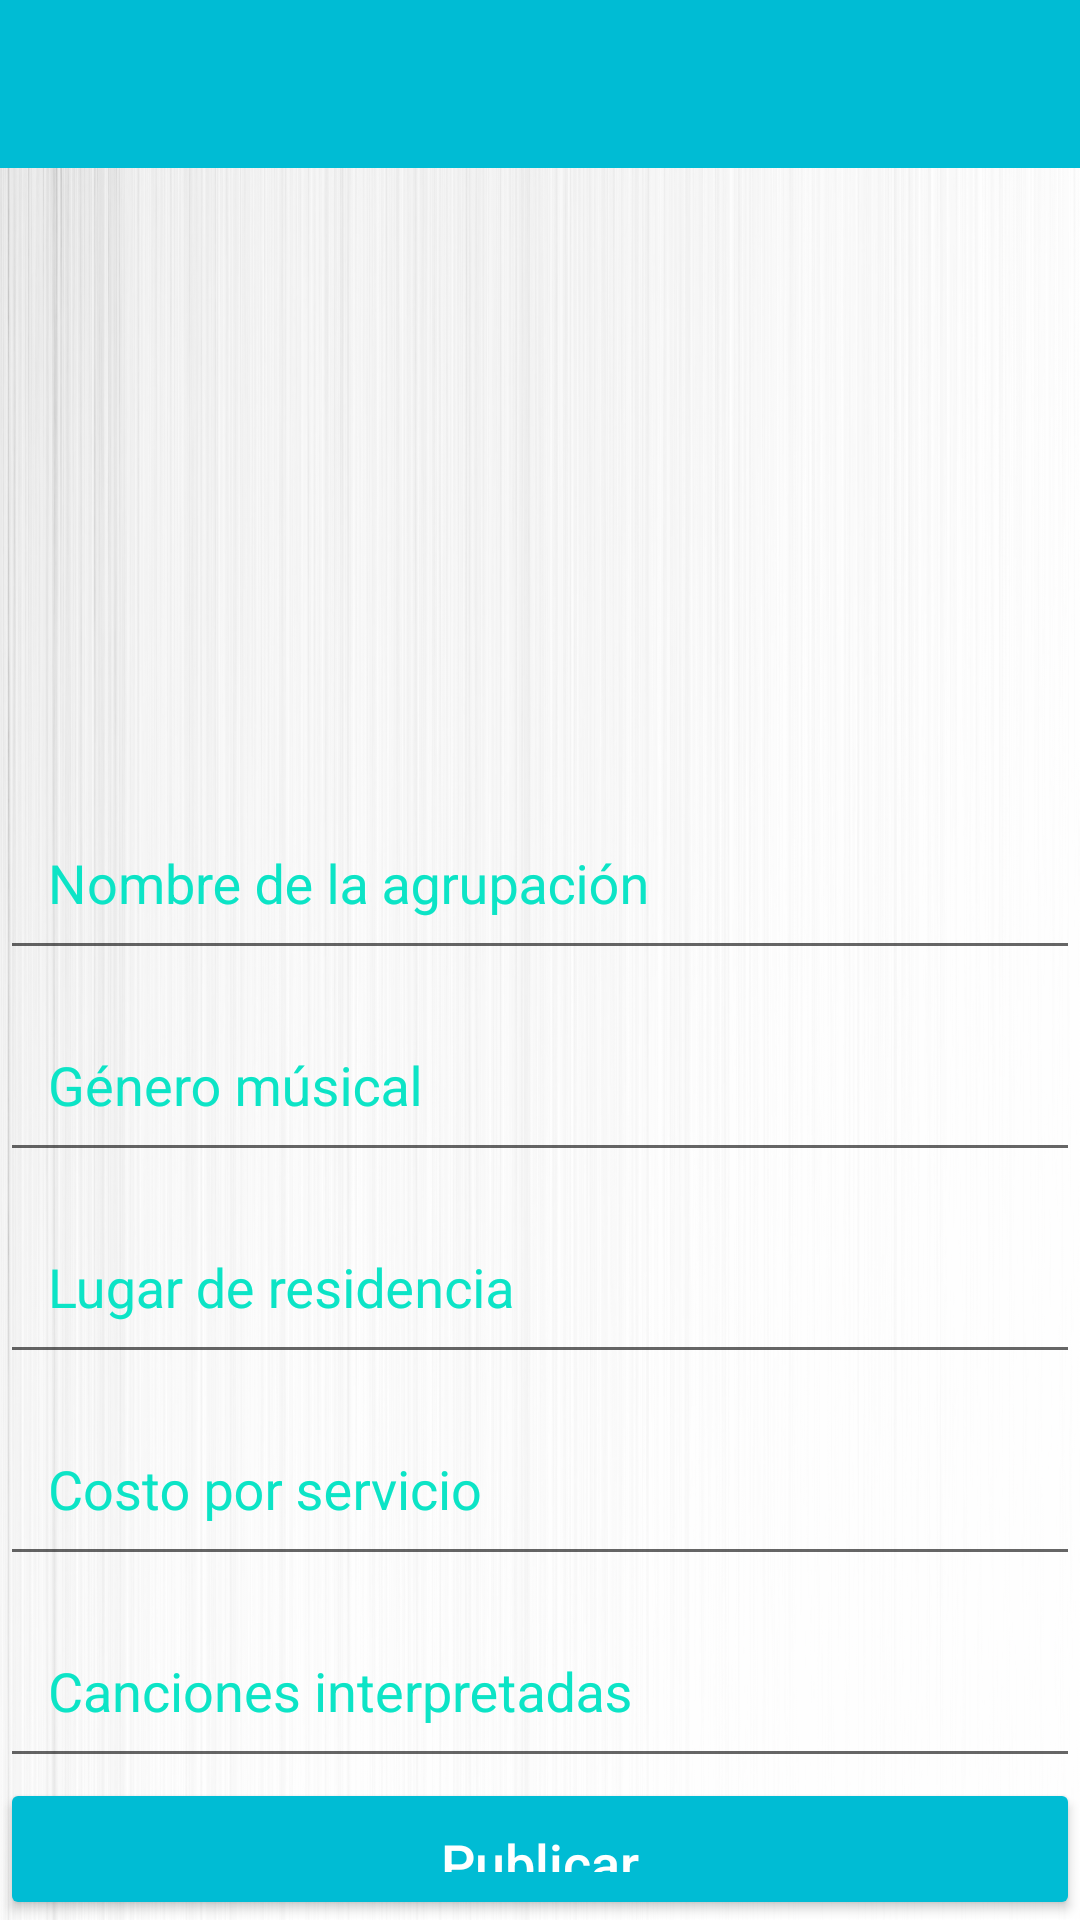

The Android layout XML behind this screen, and the referenced resources:
<!-- AndroidManifest.xml: application theme AppTheme -->
<!-- res/layout/activity_new_post.xml -->
<?xml version="1.0" encoding="utf-8"?>
<LinearLayout
    xmlns:android="http://schemas.android.com/apk/res/android"
    xmlns:app="http://schemas.android.com/apk/res-auto"
    xmlns:tools="http://schemas.android.com/tools"
    android:layout_width="match_parent"
    android:layout_height="match_parent"
    tools:context=".NewPostActivity"
    android:orientation="vertical"
    android:background="@drawable/banner2">

    <android.support.v7.widget.Toolbar
        android:id="@+id/new_post_toolbar"
        android:layout_width="match_parent"
        android:layout_height="wrap_content"
        android:theme="@style/ThemeOverlay.AppCompat.Dark.ActionBar"
        android:background="@color/colorPrimary"></android.support.v7.widget.Toolbar>

    <ProgressBar
        android:id="@+id/new_post_progress"
        style="?android:attr/progressBarStyleHorizontal"
        android:layout_width="match_parent"
        android:layout_height="wrap_content"
        android:indeterminate="true"
        android:visibility="gone"/>

    <ImageView
        android:id="@+id/new_post_image"
        android:layout_width="match_parent"
        android:layout_height="200dp"
        android:scaleType="centerCrop"
        app:srcCompat="@drawable/post_placeholder" />

    <android.support.design.widget.TextInputLayout
        android:layout_width="match_parent"
        android:layout_height="wrap_content">

        <EditText
            android:id="@+id/new_post_desc"
            android:layout_width="match_parent"
            android:layout_height="wrap_content"
            android:ems="10"
            android:hint="@string/post_desc_hint"
            android:textColor="@color/colorAccent"
            android:inputType="textMultiLine"
            android:maxLength="125"
            android:padding="16dp"
            android:textSize="18sp" />
    </android.support.design.widget.TextInputLayout>

    <android.support.design.widget.TextInputLayout
        android:layout_width="match_parent"
        android:layout_height="wrap_content">

        <EditText
            android:id="@+id/new_post_gen"
            android:layout_width="match_parent"
            android:layout_height="wrap_content"
            android:ems="10"
            android:hint="@string/post_gen_hint"
            android:inputType="textMultiLine"
            android:textColor="@color/colorAccent"
            android:maxLength="125"
            android:padding="16dp"
            android:textSize="18sp" />
    </android.support.design.widget.TextInputLayout>

    <android.support.design.widget.TextInputLayout
        android:layout_width="match_parent"
        android:layout_height="wrap_content">

        <EditText
            android:id="@+id/new_post_lugar"
            android:layout_width="match_parent"
            android:layout_height="wrap_content"
            android:ems="10"
            android:hint="@string/post_lugar_hint"
            android:inputType="textMultiLine"
            android:textColor="@color/colorAccent"
            android:maxLength="125"
            android:padding="16dp"
            android:textSize="18sp" />
    </android.support.design.widget.TextInputLayout>

    <android.support.design.widget.TextInputLayout
        android:layout_width="match_parent"
        android:layout_height="wrap_content">

        <EditText
            android:id="@+id/new_post_costo"
            android:layout_width="match_parent"
            android:layout_height="wrap_content"
            android:ems="10"
            android:hint="@string/post_costo_hint"
            android:inputType="number"
            android:textColor="@color/colorAccent"
            android:maxLength="125"
            android:padding="16dp"
            android:textSize="18sp" />
    </android.support.design.widget.TextInputLayout>

    <android.support.design.widget.TextInputLayout
        android:layout_width="match_parent"
        android:layout_height="wrap_content">

        <EditText
            android:id="@+id/new_post_canciones"
            android:layout_width="match_parent"
            android:layout_height="wrap_content"
            android:ems="10"
            android:hint="@string/post_canciones_hint"
            android:inputType="textMultiLine"
            android:textColor="@color/colorAccent"
            android:maxLength="125"
            android:padding="16dp"
            android:textSize="18sp" />
    </android.support.design.widget.TextInputLayout>


    <Button
        android:id="@+id/post_btn"
        android:layout_width="match_parent"
        android:layout_height="wrap_content"
        android:backgroundTint="@color/colorButton"
        android:padding="16dp"
        android:text="@string/new_post_btn_hint"
        android:textAllCaps="false"
        android:textColor="@android:color/white"
        android:textSize="18sp" />



</LinearLayout>
<!-- resources referenced by this layout -->
<resources>
  <color name="colorAccent">#00BCD4</color>
  <color name="colorButton">#00BCD4</color>
  <color name="colorPrimary">#00BCD4</color>
  <!-- drawable banner2: png bitmap (drawable-hdpi, 277517 bytes) -->
  <string name="new_post_btn_hint">Publicar</string>
  <string name="post_canciones_hint">Canciones interpretadas</string>
  <string name="post_costo_hint">Costo por servicio</string>
  <string name="post_desc_hint">Nombre de la agrupación</string>
  <string name="post_gen_hint">Género músical</string>
  <string name="post_lugar_hint">Lugar de residencia</string>
  <style name="AppTheme" parent="Theme.AppCompat.Light.NoActionBar">
          
          <item name="colorPrimary">@color/colorPrimary</item>
          <item name="colorPrimaryDark">@color/colorPrimaryDark</item>
          <item name="colorAccent">@color/colorAccent</item>
          <item name="android:textColorHint">@color/colorHint</item>
      </style>
  <color name="colorPrimaryDark">#0097A7</color>
  <color name="colorHint">#0CE4C6</color>
</resources>
